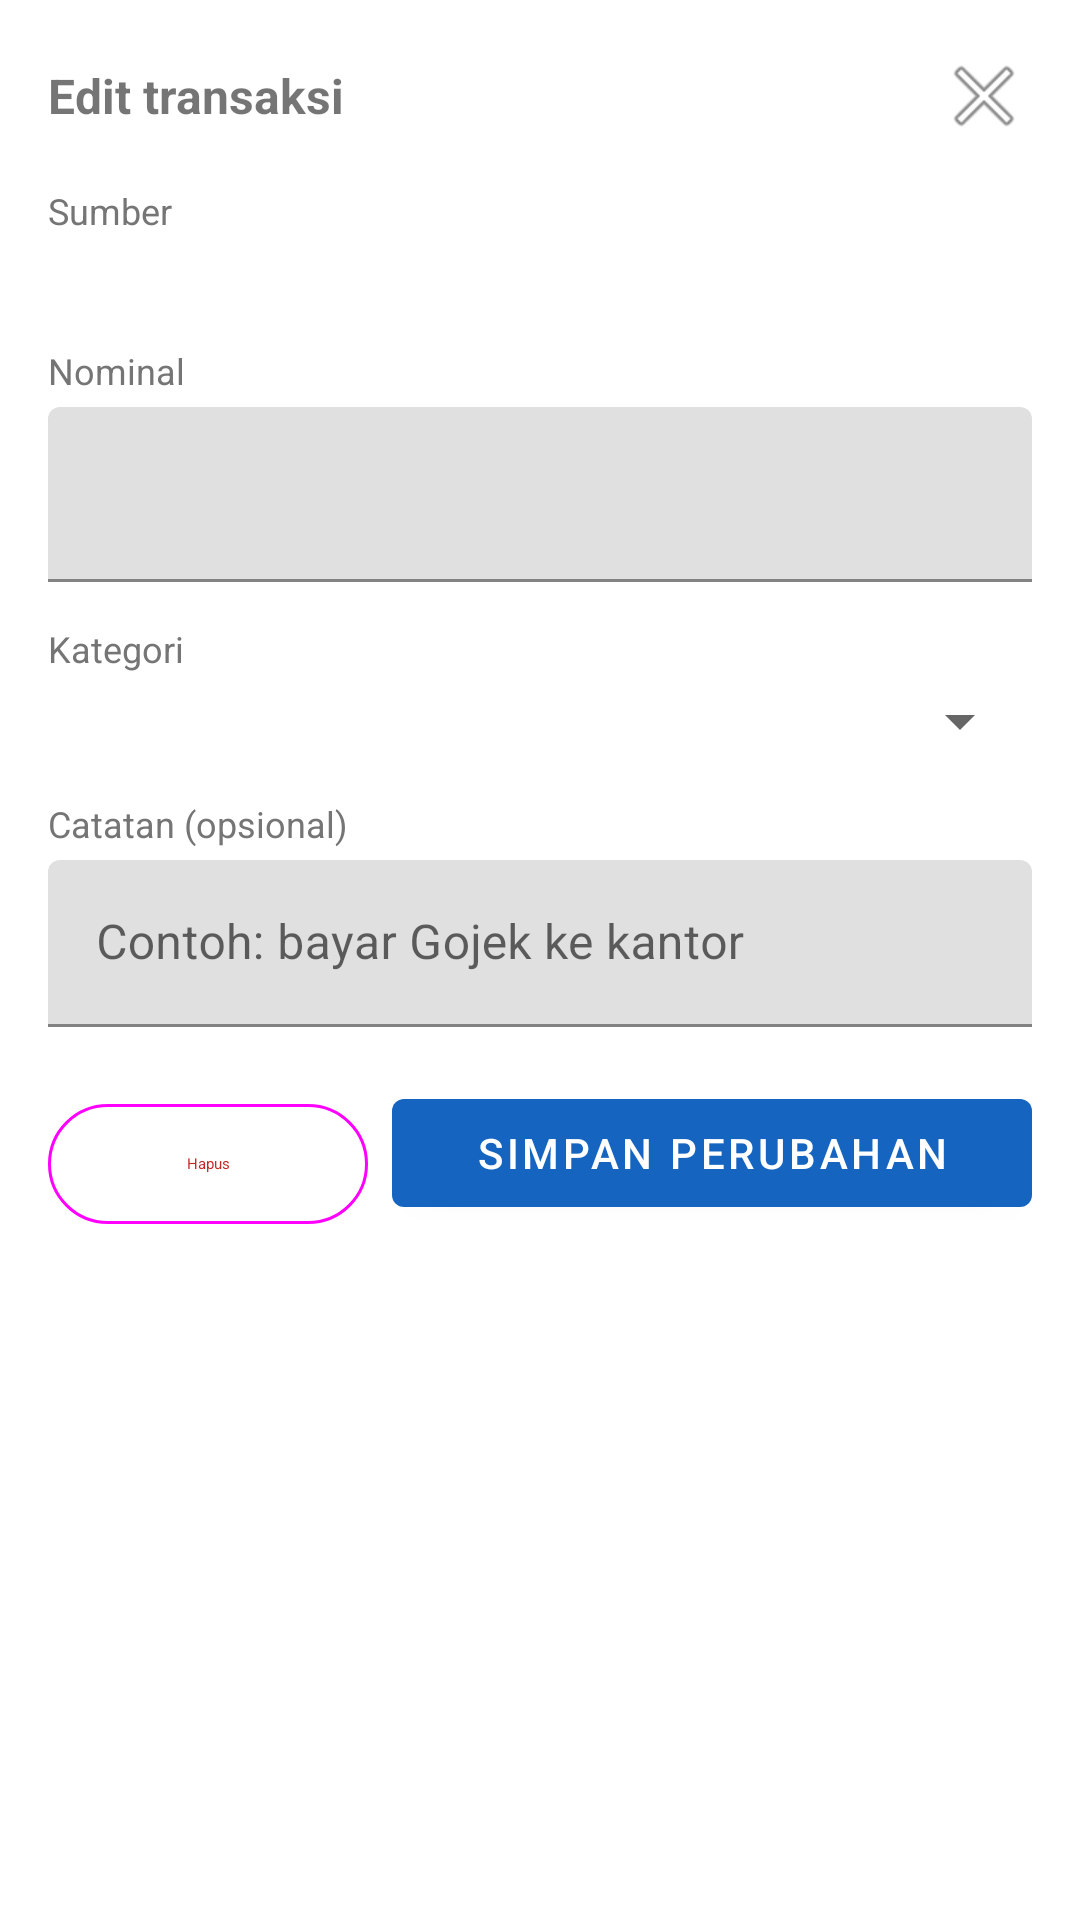

Android layout source for this screen:
<!-- AndroidManifest.xml: application theme Theme.CatatPengeluaranKamu -->
<!-- res/layout/dialog_edit_transaksi.xml -->
<?xml version="1.0" encoding="utf-8"?>
<LinearLayout xmlns:android="http://schemas.android.com/apk/res/android"
    android:layout_width="match_parent"
    android:layout_height="wrap_content"
    android:orientation="vertical"
    android:padding="16dp">

    
    <LinearLayout
        android:layout_width="match_parent"
        android:layout_height="wrap_content"
        android:gravity="center_vertical"
        android:orientation="horizontal"
        android:layout_marginBottom="14dp">

        <TextView
            android:layout_width="0dp"
            android:layout_height="wrap_content"
            android:layout_weight="1"
            android:text="Edit transaksi"
            android:textSize="16sp"
            android:textStyle="bold" />

        <ImageButton
            android:id="@+id/btn_tutup"
            android:layout_width="wrap_content"
            android:layout_height="wrap_content"
            android:background="?attr/selectableItemBackgroundBorderless"
            android:src="@android:drawable/ic_menu_close_clear_cancel"
            android:contentDescription="Tutup" />

    </LinearLayout>

    
    <LinearLayout
        android:id="@+id/layout_perlu_dicek"
        android:layout_width="match_parent"
        android:layout_height="wrap_content"
        android:layout_marginBottom="16dp"
        android:background="@drawable/bg_warning"
        android:orientation="horizontal"
        android:padding="10dp"
        android:gravity="center_vertical"
        android:visibility="gone">

        <TextView
            android:layout_width="wrap_content"
            android:layout_height="wrap_content"
            android:text="⚠ Kategori belum bisa ditebak otomatis dari notifikasi ini"
            android:textColor="@color/kuning_tua"
            android:textSize="12sp" />

    </LinearLayout>

    
    <TextView
        android:layout_width="wrap_content"
        android:layout_height="wrap_content"
        android:text="Sumber"
        android:textColor="@color/teks_abu"
        android:textSize="12sp"
        android:layout_marginBottom="4dp" />

    <TextView
        android:id="@+id/tv_sumber"
        android:layout_width="wrap_content"
        android:layout_height="wrap_content"
        android:textColor="@color/teks_abu"
        android:textSize="14sp"
        android:layout_marginBottom="14dp" />

    
    <TextView
        android:layout_width="wrap_content"
        android:layout_height="wrap_content"
        android:text="Nominal"
        android:textColor="@color/teks_abu"
        android:textSize="12sp"
        android:layout_marginBottom="4dp" />

    <com.google.android.material.textfield.TextInputLayout
        android:layout_width="match_parent"
        android:layout_height="wrap_content"
        android:layout_marginBottom="14dp">

        <com.google.android.material.textfield.TextInputEditText
            android:id="@+id/et_nominal"
            android:layout_width="match_parent"
            android:layout_height="wrap_content"
            android:inputType="number"
            android:textSize="18sp" />

    </com.google.android.material.textfield.TextInputLayout>

    
    <TextView
        android:layout_width="wrap_content"
        android:layout_height="wrap_content"
        android:text="Kategori"
        android:textColor="@color/teks_abu"
        android:textSize="12sp"
        android:layout_marginBottom="4dp" />

    <Spinner
        android:id="@+id/spinner_kategori"
        android:layout_width="match_parent"
        android:layout_height="wrap_content"
        android:layout_marginBottom="14dp" />

    
    <TextView
        android:layout_width="wrap_content"
        android:layout_height="wrap_content"
        android:text="Catatan (opsional)"
        android:textColor="@color/teks_abu"
        android:textSize="12sp"
        android:layout_marginBottom="4dp" />

    <com.google.android.material.textfield.TextInputLayout
        android:layout_width="match_parent"
        android:layout_height="wrap_content"
        android:layout_marginBottom="18dp">

        <com.google.android.material.textfield.TextInputEditText
            android:id="@+id/et_catatan"
            android:layout_width="match_parent"
            android:layout_height="wrap_content"
            android:hint="Contoh: bayar Gojek ke kantor" />

    </com.google.android.material.textfield.TextInputLayout>

    
    <LinearLayout
        android:layout_width="match_parent"
        android:layout_height="wrap_content"
        android:orientation="horizontal">

        <com.google.android.material.button.MaterialButton
            android:id="@+id/btn_hapus"
            style="@style/Widget.Material3.Button.OutlinedButton"
            android:layout_width="0dp"
            android:layout_height="wrap_content"
            android:layout_weight="1"
            android:layout_marginEnd="8dp"
            android:text="Hapus"
            android:textColor="@color/merah" />

        <com.google.android.material.button.MaterialButton
            android:id="@+id/btn_simpan"
            android:layout_width="0dp"
            android:layout_height="wrap_content"
            android:layout_weight="2"
            android:text="Simpan perubahan" />

    </LinearLayout>

</LinearLayout>
<!-- resources referenced by this layout -->
<resources>
  <color name="kuning_tua">#F57F17</color>
  <color name="merah">#C62828</color>
  <color name="teks_abu">#757575</color>
  <!-- drawable bg_warning (drawable) -->
  <?xml version="1.0" encoding="utf-8"?>
  <shape xmlns:android="http://schemas.android.com/apk/res/android"
      android:shape="rectangle">
      <solid android:color="@color/kuning_muda" />
      <corners android:radius="8dp" />
      <stroke android:width="1dp" android:color="@color/kuning_tua" />
  </shape>
  <style name="Theme.CatatPengeluaranKamu" parent="Theme.MaterialComponents.DayNight.DarkActionBar">
          <item name="colorPrimary">@color/primary</item>
          <item name="colorPrimaryDark">@color/primary_dark</item>
          <item name="colorAccent">@color/accent</item>
          <item name="windowActionBar">false</item>
          <item name="windowNoTitle">true</item>
      </style>
  <color name="kuning_muda">#FFF8E1</color>
  <color name="primary">#1565C0</color>
  <color name="primary_dark">#0D47A1</color>
  <color name="accent">#2196F3</color>
</resources>
